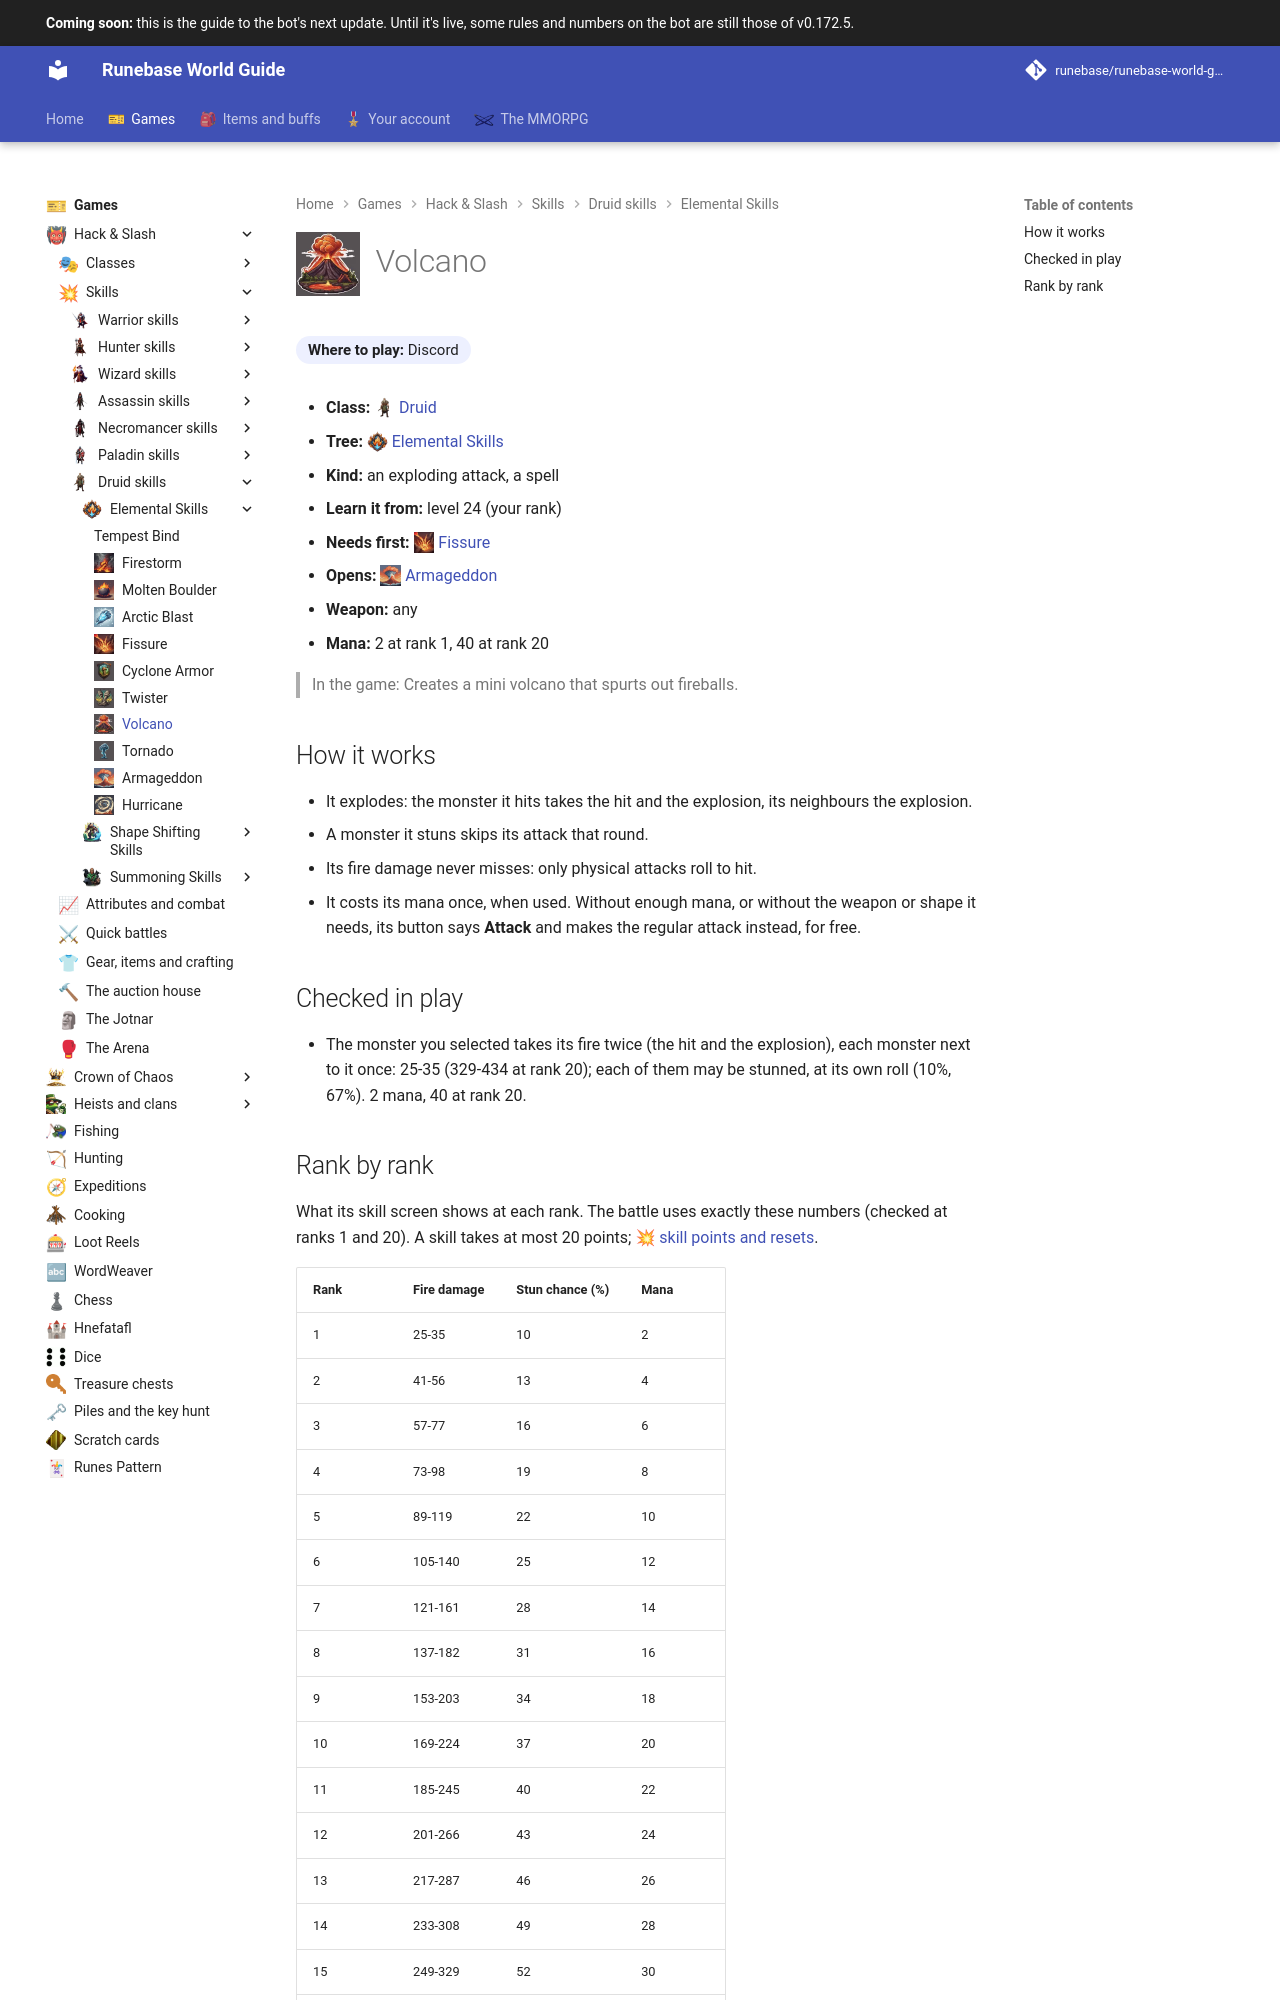

repository: Runebase/runebase-world-guide · page: next/games/hack-and-slash/skills/druid/elemental-skills/volcano/index.html · generator: mkdocs

---
title: "Volcano"
icon: guide/nav
nav_icon: "assets/icons/skill/druid/volcano.webp"
---

# ![Volcano](../../../../../assets/icons/skill/druid/volcano.webp){ .gi .gi-title width="64" height="64" loading="lazy" } Volcano

**Where to play:** Discord
{ .where-to-play }

- **Class:** <span class="gi-m">![](../../../../../assets/icons/class/druid.webp){ .gi .gi-mention width="20" height="20" loading="lazy" }&nbsp;[Druid](../../../classes/druid.md)</span>
- **Tree:** <span class="gi-m">![](../../../../../assets/icons/skill-tree/elemental-skills.webp){ .gi .gi-mention width="20" height="20" loading="lazy" }&nbsp;[Elemental Skills](index.md)</span>
- **Kind:** an exploding attack, a spell
- **Learn it from:** level 24 (your rank)
- **Needs first:** <span class="gi-m">![](../../../../../assets/icons/skill/druid/fissure.webp){ .gi .gi-mention width="20" height="20" loading="lazy" }&nbsp;[Fissure](fissure.md)</span>
- **Opens:** <span class="gi-m">![](../../../../../assets/icons/skill/druid/armageddon.webp){ .gi .gi-mention width="20" height="20" loading="lazy" }&nbsp;[Armageddon](armageddon.md)</span>
- **Weapon:** any
- **Mana:** 2 at rank 1, 40 at rank 20

> In the game: Creates a mini volcano that spurts out fireballs.

## How it works

- It explodes: the monster it hits takes the hit and the explosion, its neighbours the explosion.
- A monster it stuns skips its attack that round.
- Its fire damage never misses: only physical attacks roll to hit.
- It costs its mana once, when used. Without enough mana, or without the weapon or shape it needs, its button says **Attack** and makes the regular attack instead, for free.

## Checked in play

- The monster you selected takes its fire twice (the hit and the explosion), each monster next to it once: 25-35 (329-434 at rank 20); each of them may be stunned, at its own roll (10%, 67%). 2 mana, 40 at rank 20.
